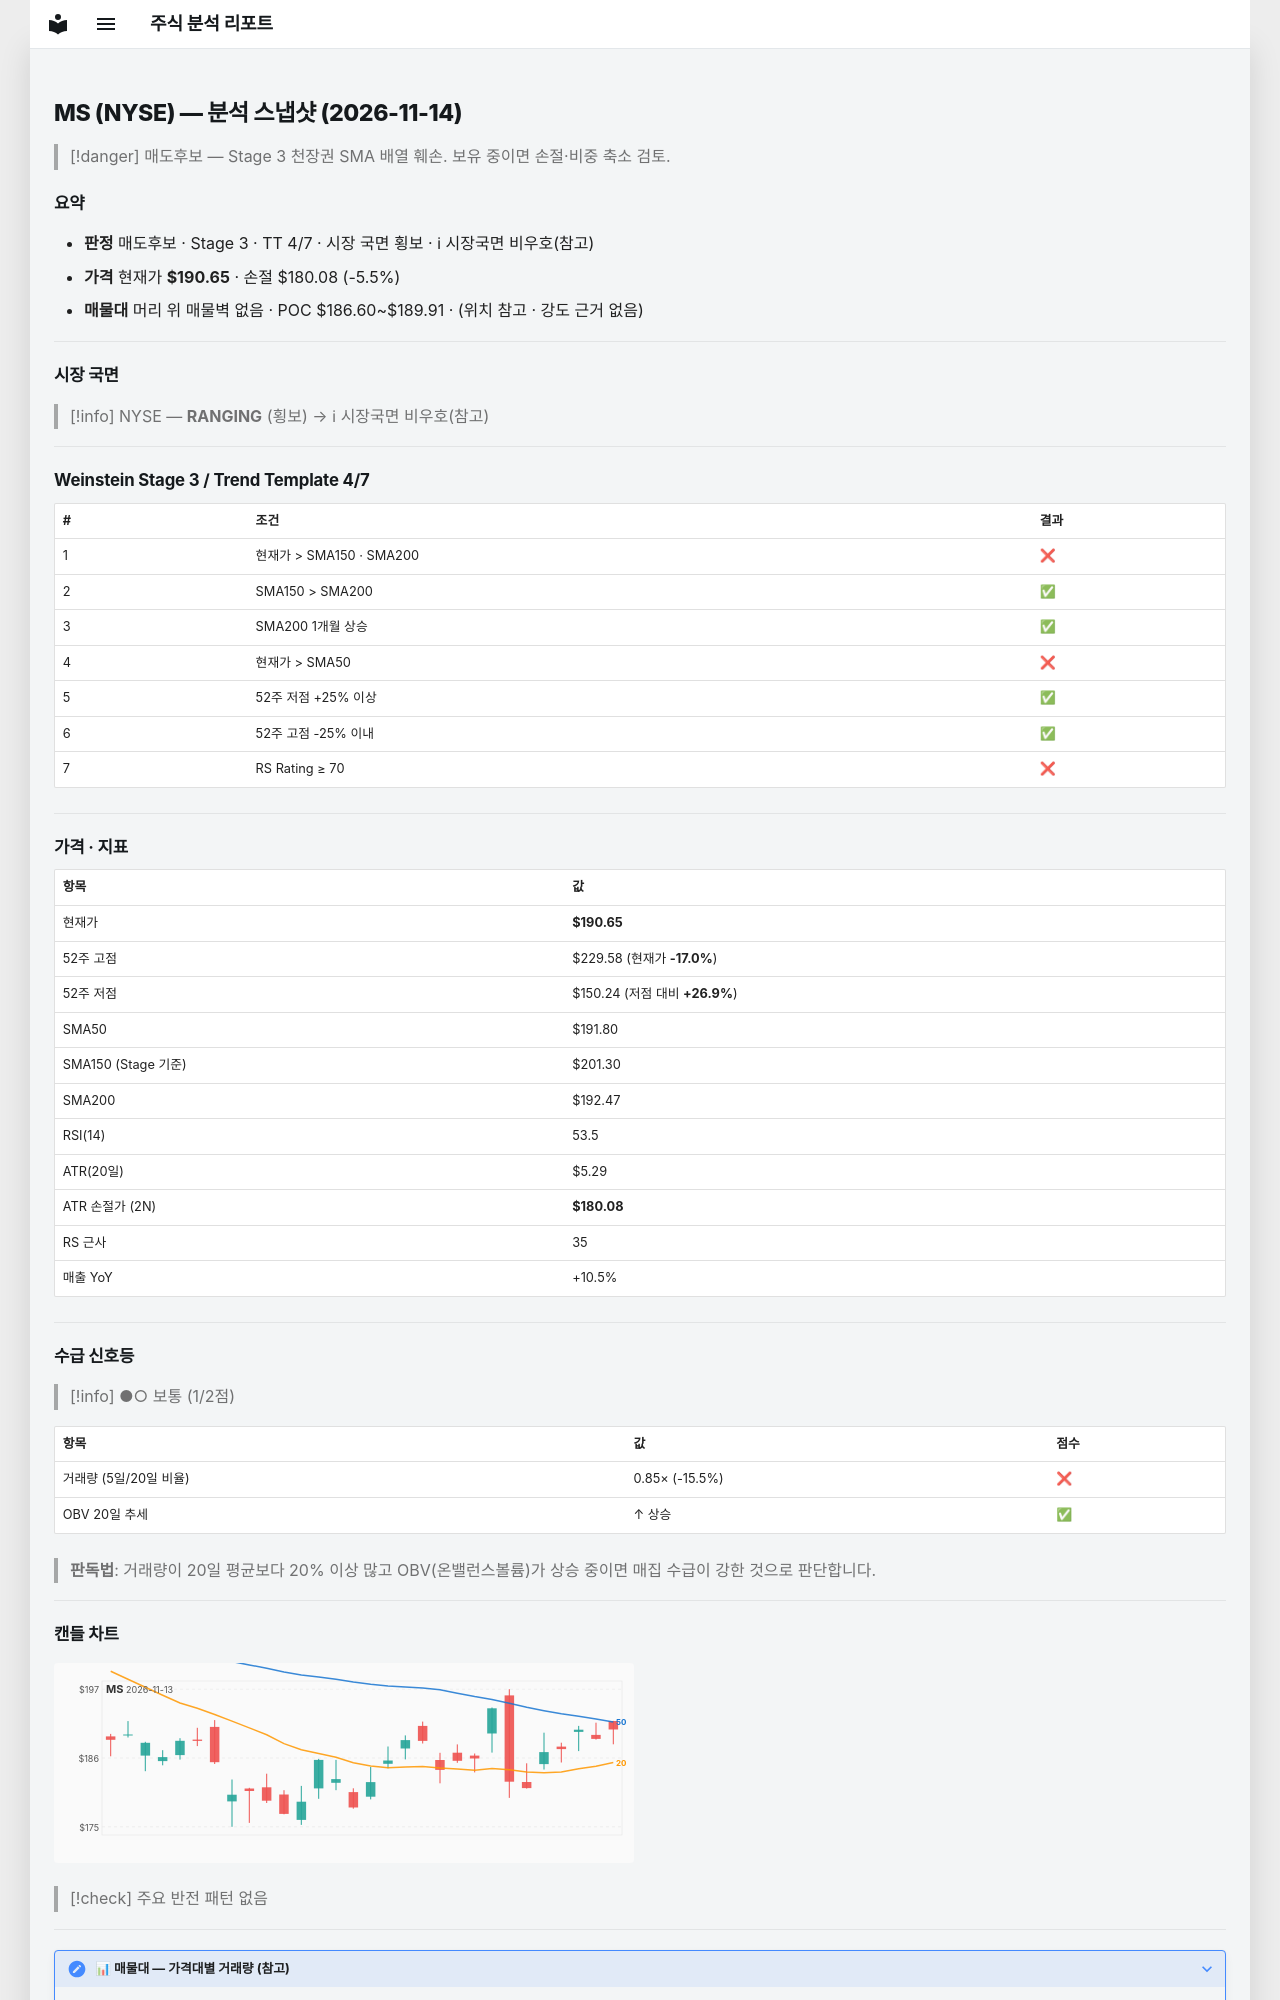

repository: soloandco/stock-reports · page: snapshots/MS-2026-11-14/index.html · generator: mkdocs

---
type: analysis-snapshot
title: MS 분석 스냅샷
ticker: MS
market: NYSE
created: 2026-11-14
updated: 2026-11-14
bar-date: 2026-11-13
verdict: 매도후보
real-rr: 2.84
sma50-gap-pct: -0.6
weekly-position: 저항대아래
weekly-overhead-price: 220.66
weekly-overhead-pct: 15.7
stage: 3
trend-template-score: 4
tt-max: 7
ma-set: sma-50-150-200
price: 190.64999389648438
stop-price: 180.07618416111438
market-regime: RANGING
supply-demand-score: 1/2
supply-demand-label: 보통
status: tracking
tags:
  - stock-agent
  - watchlist
  - MS
  - analysis
related:
  - "[[analysis-template]]"
---

# MS (NYSE) — 분석 스냅샷 (2026-11-14)

> [!danger] 매도후보 — Stage 3 천장권
> SMA 배열 훼손. 보유 중이면 손절·비중 축소 검토.

## 요약

- **판정** 매도후보 · Stage 3 · TT 4/7 · 시장 국면 횡보 · ℹ 시장국면 비우호(참고)
- **가격** 현재가 **$190.65** · 손절 $180.08 (-5.5%)
- **매물대** 머리 위 매물벽 없음 · POC $186.60~$189.91 · (위치 참고 · 강도 근거 없음)

---

## 시장 국면

> [!info] NYSE — **RANGING** (횡보) → ℹ 시장국면 비우호(참고)

---

## Weinstein Stage 3 / Trend Template 4/7

| # | 조건 | 결과 |
|---|------|------|
| 1 | 현재가 > SMA150 · SMA200 | ❌ |
| 2 | SMA150 > SMA200 | ✅ |
| 3 | SMA200 1개월 상승 | ✅ |
| 4 | 현재가 > SMA50 | ❌ |
| 5 | 52주 저점 +25% 이상 | ✅ |
| 6 | 52주 고점 -25% 이내 | ✅ |
| 7 | RS Rating ≥ 70 | ❌ |

---

## 가격 · 지표

| 항목 | 값 |
|------|---|
| 현재가 | **$190.65** |
| 52주 고점 | $229.58 (현재가 **-17.0%**) |
| 52주 저점 | $150.24 (저점 대비 **+26.9%**) |
| SMA50 | $191.80 |
| SMA150 (Stage 기준) | $201.30 |
| SMA200 | $192.47 |
| RSI(14) | 53.5 |
| ATR(20일) | $5.29 |
| ATR 손절가 (2N) | **$180.08** |
| RS 근사 | 35 |
| 매출 YoY | +10.5% |

---
## 수급 신호등

> [!info] ●○ 보통 (1/2점)

| 항목 | 값 | 점수 |
|------|------|------|
| 거래량 (5일/20일 비율) | 0.85× (-15.5%) | ❌ |
| OBV 20일 추세 | ↑ 상승 | ✅ |

> **판독법**: 거래량이 20일 평균보다 20% 이상 많고 OBV(온밸런스볼륨)가 상승 중이면 매집 수급이 강한 것으로 판단합니다.

---
